Photos from the image-classification dataset "dataset0" in the GitHub repository rabzgg/klasifikasi-kematangan-pisang. Its 3 classes are: ripe banana, unripe banana, very ripe banana.

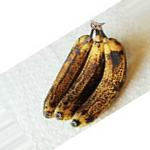
Label: very ripe banana

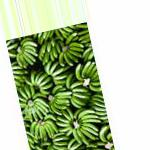
Label: unripe banana

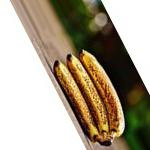
Label: very ripe banana

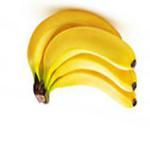
Label: ripe banana

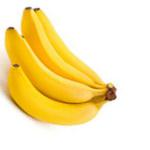
Label: ripe banana

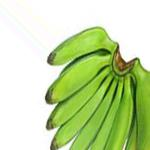
Label: unripe banana
